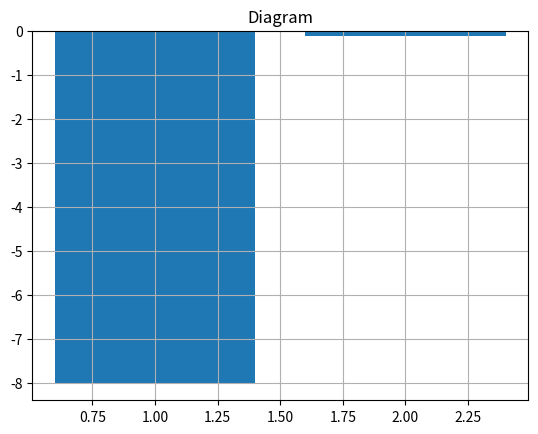

Reproduce this figure in Python.
import numpy as np
from scipy import linalg
import matplotlib.pyplot as plt

matrix = np.random.randint(4, size=(2, 2))
matrix *= 2
print(matrix)
matrix = matrix.astype(np.int32, copy=False)
print(matrix)
determinant = linalg.det(matrix)
print(determinant)
inverse_matrix = linalg.inv(matrix)
print(inverse_matrix)
inverse_matrix_determinant = linalg.det(inverse_matrix)
print(inverse_matrix_determinant)
array1 = [1, 2]
array2 = [determinant, inverse_matrix_determinant]

fig = plt.figure()
plt.bar(array1, array2)
plt.title("Diagram")
plt.grid(True)
plt.show()
